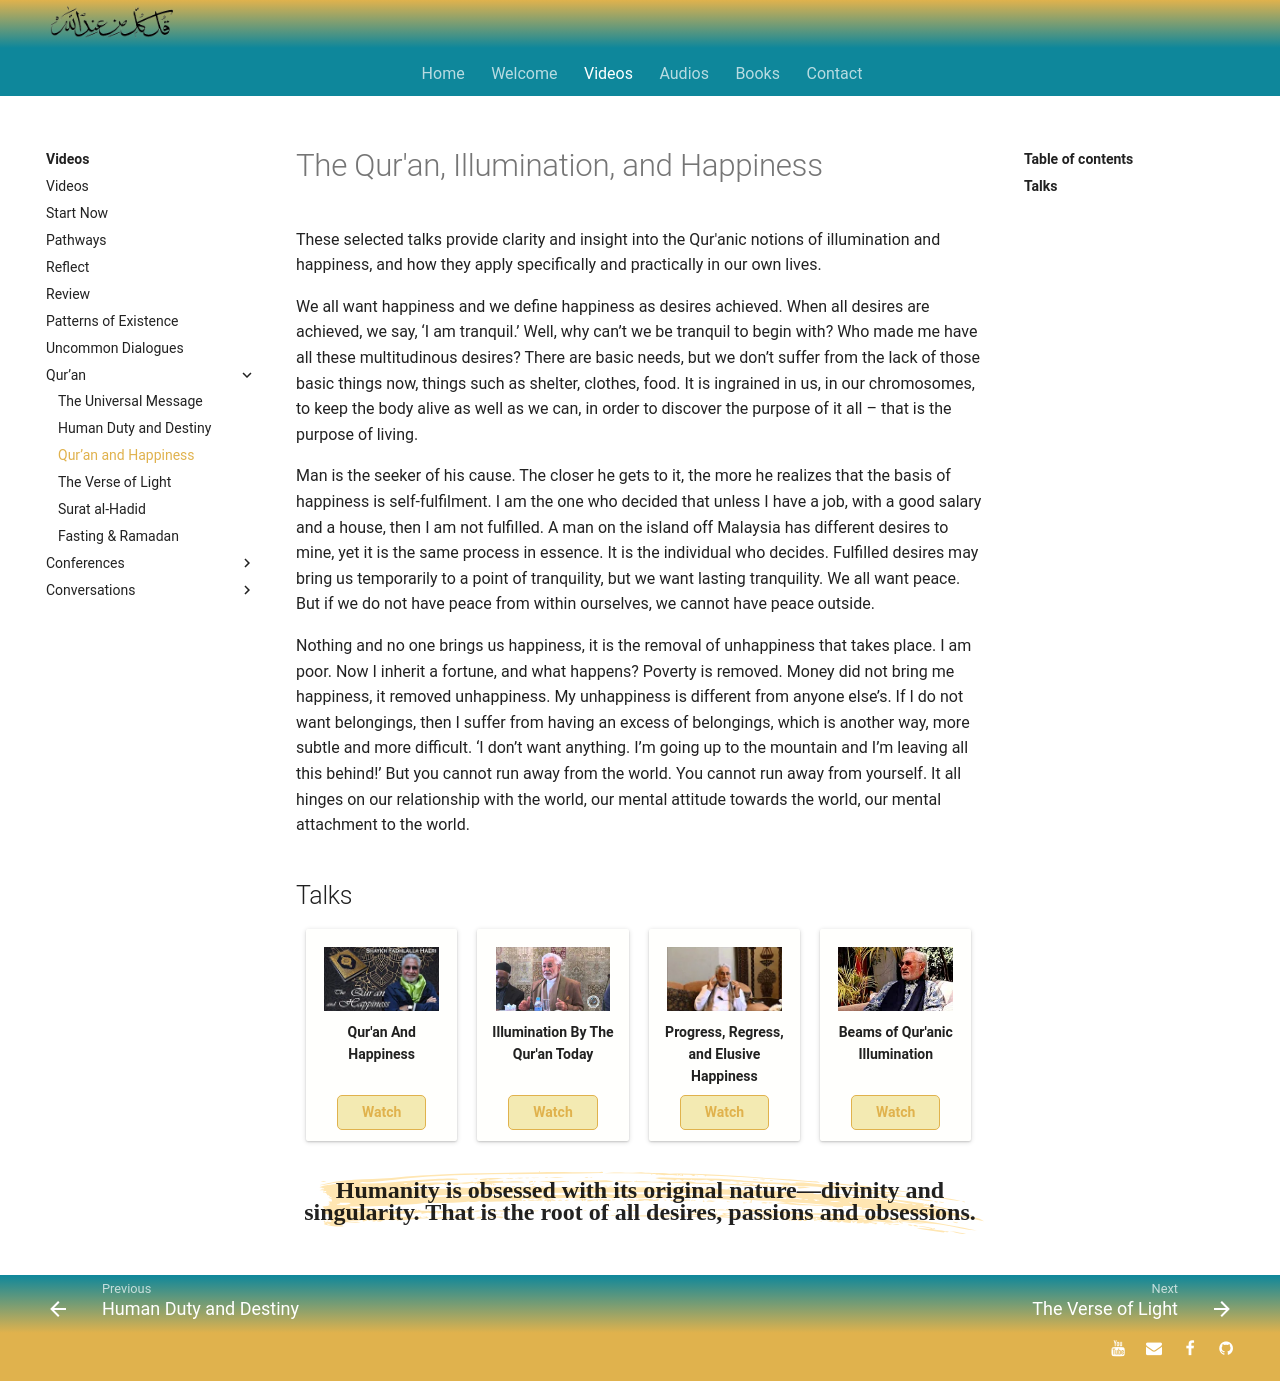

repository: SFH-Foundation/sfhfoundation · page: videos/quran/quran-happiness/index.html · generator: mkdocs

---
title: The Qur'an and Happiness
description: A collection of talks given by Shaykh Fadhlalla Haeri on the theme of The Qur'an and Happiness
image: assets/images/13.jpg
---

# The Qur'an, Illumination, and Happiness

These selected talks provide clarity and insight into the Qur'anic notions of illumination and happiness, and how they apply specifically and practically in our own lives.

We all want happiness and we define happiness as desires achieved. When all desires are achieved, we say, ‘I am tranquil.’ Well, why can’t we be tranquil to begin with? Who made me have all these multitudinous desires? There are basic needs, but we don’t suffer from the lack of those basic things now, things such as shelter, clothes, food. It is ingrained in us, in our chromosomes, to keep the body alive as well as we can, in order to discover the purpose of it all – that is the purpose of living.    

Man is the seeker of his cause. The closer he gets to it, the more he realizes that the basis of happiness is self-fulfilment. I am the one who decided that unless I have a job, with a good salary and a house, then I am not fulfilled. A man on the island off Malaysia has different desires to mine, yet it is the same process in essence. It is the individual who decides. Fulfilled desires may bring us temporarily to a point of tranquility, but we want lasting tranquility. We all want peace. But if we do not have peace from within ourselves, we cannot have peace outside.

Nothing and no one brings us happiness, it is the removal of unhappiness that takes place. I am poor. Now I inherit a fortune, and what happens? Poverty is removed. Money did not bring me happiness, it removed unhappiness. My unhappiness is different from anyone else’s. If I do not want belongings, then I suffer from having an excess of belongings, which is another way, more subtle and more difficult. ‘I don’t want anything. I’m going up to the mountain and I’m leaving all this behind!’ But you cannot run away from the world. You cannot run away from yourself. It all hinges on our relationship with the world, our mental attitude towards the world, our mental attachment to the world.

## Talks

<div markdown="1" class="card video sidebar center gemoji center-content">

<div markdown="2" class="video-image">
![Livestream](/assets/video-img/sfh_quran_happiness.jpg)
</div>

**Qur'an And Happiness**

<div markdown="3" class="video-link">
<a target="_blank" href="https://www.youtube.com/watch?v=AIg461OIlB8">Watch</a>
</div>

</div>

<div markdown="1" class="card video sidebar center gemoji center-content">

<div markdown="2" class="video-image">
![Illumination By The Qur'an Today](/assets/video-img/sfh_illumination.jpg)
</div>

**Illumination By The Qur'an Today**

<div markdown="3" class="video-link">
<a target="_blank" href="https://www.youtube.com/watch?v=x884d5I83Bo">Watch</a>
</div>

</div>

<div markdown="1" class="card video sidebar center gemoji center-content">

<div markdown="2" class="video-image">
![Progress, Regress, and Elusive Happiness](/assets/video-img/sfh_elusive.jpg)
</div>

**Progress, Regress, and Elusive Happiness**

<div markdown="3" class="video-link">
<a target="_blank" href="https://www.youtube.com/watch?v=jWWo3BCLhhg">Watch</a>
</div>

</div>

<div markdown="1" class="card video sidebar center gemoji center-content">

<div markdown="2" class="video-image">
![Beams of Qur'anic Illumination](/assets/video-img/sfh_beams.jpg)
</div>

**Beams of Qur'anic Illumination**

<div markdown="3" class="video-link">
<a target="_blank" href="https://www.youtube.com/watch?v=tBuYZCsSa34">Watch</a>
</div>

</div>

<div markdown="1" class="clear"></div>

<div class="callout">
Humanity is obsessed with its original nature—divinity and singularity. That is the root of all desires, passions and obsessions.
</div>
